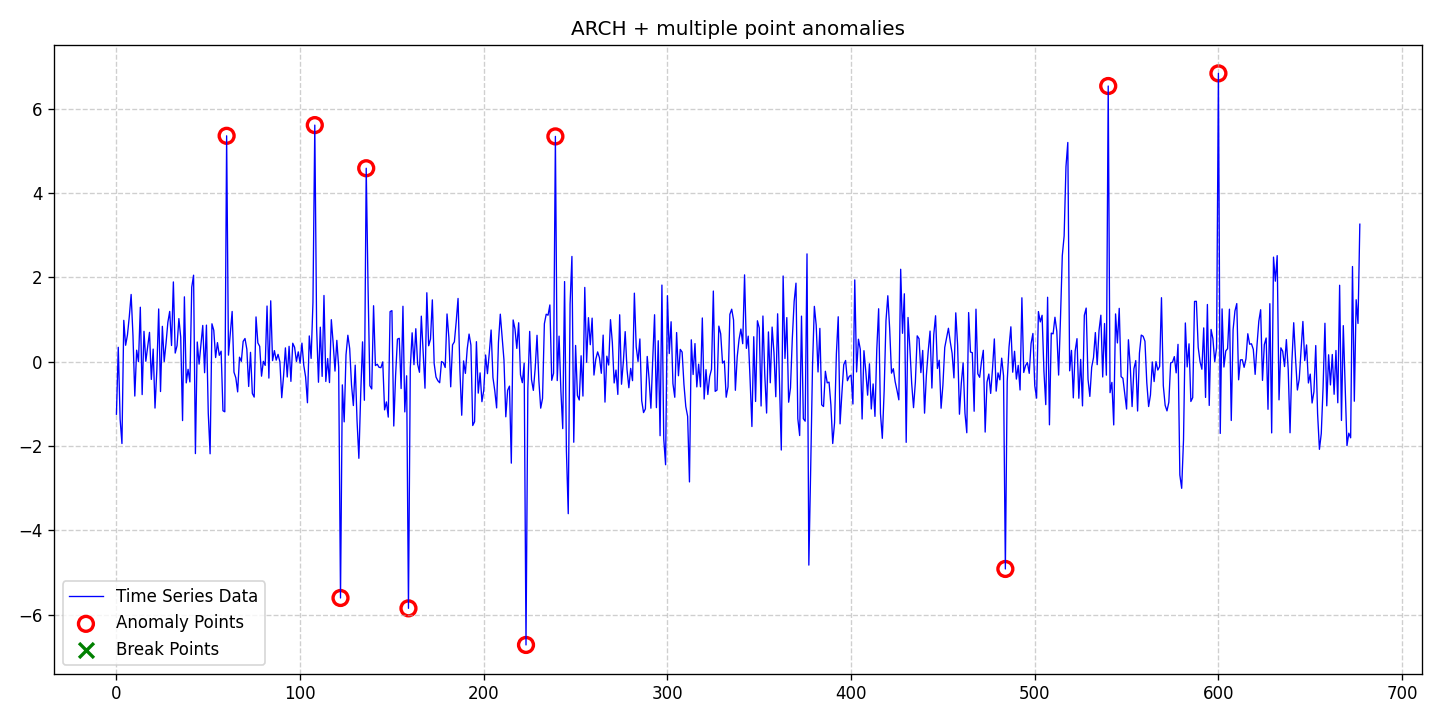

The table this chart was drawn from, first rows:
date, data, stationary, det_lin_up, det_lin_down, det_quad, det_cubic, det_exp, det_damped, stoc_trend, volatility, single_seas, multiple_seas, point_anom_single, point_anom_multi, collect_anom, context_anom, mean_shift, var_shift, trend_shift, point_anom_count, point_anom_location, point_anom_point, collect_anom_count
2020-01-01, -1.248, 0, 0, 0, 0, 0, 0, 0, 0, 1, 0, 0, 0, 1, 0, 0, 0, 0, 0, 10, [60, 108, 122, 136, 159, 223, 239, 484, …, [60, 108, 122, 136, 159, 223, 239, 484, …, 0
2020-01-02, 0.3394, 0, 0, 0, 0, 0, 0, 0, 0, 1, 0, 0, 0, 1, 0, 0, 0, 0, 0, 10, [60, 108, 122, 136, 159, 223, 239, 484, …, [60, 108, 122, 136, 159, 223, 239, 484, …, 0
2020-01-03, -1.362, 0, 0, 0, 0, 0, 0, 0, 0, 1, 0, 0, 0, 1, 0, 0, 0, 0, 0, 10, [60, 108, 122, 136, 159, 223, 239, 484, …, [60, 108, 122, 136, 159, 223, 239, 484, …, 0
2020-01-04, -1.943, 0, 0, 0, 0, 0, 0, 0, 0, 1, 0, 0, 0, 1, 0, 0, 0, 0, 0, 10, [60, 108, 122, 136, 159, 223, 239, 484, …, [60, 108, 122, 136, 159, 223, 239, 484, …, 0
2020-01-05, 0.9789, 0, 0, 0, 0, 0, 0, 0, 0, 1, 0, 0, 0, 1, 0, 0, 0, 0, 0, 10, [60, 108, 122, 136, 159, 223, 239, 484, …, [60, 108, 122, 136, 159, 223, 239, 484, …, 0
2020-01-06, 0.388, 0, 0, 0, 0, 0, 0, 0, 0, 1, 0, 0, 0, 1, 0, 0, 0, 0, 0, 10, [60, 108, 122, 136, 159, 223, 239, 484, …, [60, 108, 122, 136, 159, 223, 239, 484, …, 0
2020-01-07, 0.6334, 0, 0, 0, 0, 0, 0, 0, 0, 1, 0, 0, 0, 1, 0, 0, 0, 0, 0, 10, [60, 108, 122, 136, 159, 223, 239, 484, …, [60, 108, 122, 136, 159, 223, 239, 484, …, 0
2020-01-08, 1.068, 0, 0, 0, 0, 0, 0, 0, 0, 1, 0, 0, 0, 1, 0, 0, 0, 0, 0, 10, [60, 108, 122, 136, 159, 223, 239, 484, …, [60, 108, 122, 136, 159, 223, 239, 484, …, 0
2020-01-09, 1.593, 0, 0, 0, 0, 0, 0, 0, 0, 1, 0, 0, 0, 1, 0, 0, 0, 0, 0, 10, [60, 108, 122, 136, 159, 223, 239, 484, …, [60, 108, 122, 136, 159, 223, 239, 484, …, 0
2020-01-10, 0.6195, 0, 0, 0, 0, 0, 0, 0, 0, 1, 0, 0, 0, 1, 0, 0, 0, 0, 0, 10, [60, 108, 122, 136, 159, 223, 239, 484, …, [60, 108, 122, 136, 159, 223, 239, 484, …, 0
2020-01-11, -0.8168, 0, 0, 0, 0, 0, 0, 0, 0, 1, 0, 0, 0, 1, 0, 0, 0, 0, 0, 10, [60, 108, 122, 136, 159, 223, 239, 484, …, [60, 108, 122, 136, 159, 223, 239, 484, …, 0
2020-01-12, 0.271, 0, 0, 0, 0, 0, 0, 0, 0, 1, 0, 0, 0, 1, 0, 0, 0, 0, 0, 10, [60, 108, 122, 136, 159, 223, 239, 484, …, [60, 108, 122, 136, 159, 223, 239, 484, …, 0
2020-01-13, -0.001704, 0, 0, 0, 0, 0, 0, 0, 0, 1, 0, 0, 0, 1, 0, 0, 0, 0, 0, 10, [60, 108, 122, 136, 159, 223, 239, 484, …, [60, 108, 122, 136, 159, 223, 239, 484, …, 0
2020-01-14, 1.29, 0, 0, 0, 0, 0, 0, 0, 0, 1, 0, 0, 0, 1, 0, 0, 0, 0, 0, 10, [60, 108, 122, 136, 159, 223, 239, 484, …, [60, 108, 122, 136, 159, 223, 239, 484, …, 0
2020-01-15, -0.782, 0, 0, 0, 0, 0, 0, 0, 0, 1, 0, 0, 0, 1, 0, 0, 0, 0, 0, 10, [60, 108, 122, 136, 159, 223, 239, 484, …, [60, 108, 122, 136, 159, 223, 239, 484, …, 0
2020-01-16, 0.7189, 0, 0, 0, 0, 0, 0, 0, 0, 1, 0, 0, 0, 1, 0, 0, 0, 0, 0, 10, [60, 108, 122, 136, 159, 223, 239, 484, …, [60, 108, 122, 136, 159, 223, 239, 484, …, 0
2020-01-17, 0.008153, 0, 0, 0, 0, 0, 0, 0, 0, 1, 0, 0, 0, 1, 0, 0, 0, 0, 0, 10, [60, 108, 122, 136, 159, 223, 239, 484, …, [60, 108, 122, 136, 159, 223, 239, 484, …, 0
2020-01-18, 0.3573, 0, 0, 0, 0, 0, 0, 0, 0, 1, 0, 0, 0, 1, 0, 0, 0, 0, 0, 10, [60, 108, 122, 136, 159, 223, 239, 484, …, [60, 108, 122, 136, 159, 223, 239, 484, …, 0
2020-01-19, 0.6938, 0, 0, 0, 0, 0, 0, 0, 0, 1, 0, 0, 0, 1, 0, 0, 0, 0, 0, 10, [60, 108, 122, 136, 159, 223, 239, 484, …, [60, 108, 122, 136, 159, 223, 239, 484, …, 0
2020-01-20, -0.4226, 0, 0, 0, 0, 0, 0, 0, 0, 1, 0, 0, 0, 1, 0, 0, 0, 0, 0, 10, [60, 108, 122, 136, 159, 223, 239, 484, …, [60, 108, 122, 136, 159, 223, 239, 484, …, 0
2020-01-21, 0.2971, 0, 0, 0, 0, 0, 0, 0, 0, 1, 0, 0, 0, 1, 0, 0, 0, 0, 0, 10, [60, 108, 122, 136, 159, 223, 239, 484, …, [60, 108, 122, 136, 159, 223, 239, 484, …, 0
2020-01-22, -1.102, 0, 0, 0, 0, 0, 0, 0, 0, 1, 0, 0, 0, 1, 0, 0, 0, 0, 0, 10, [60, 108, 122, 136, 159, 223, 239, 484, …, [60, 108, 122, 136, 159, 223, 239, 484, …, 0
2020-01-23, -0.1996, 0, 0, 0, 0, 0, 0, 0, 0, 1, 0, 0, 0, 1, 0, 0, 0, 0, 0, 10, [60, 108, 122, 136, 159, 223, 239, 484, …, [60, 108, 122, 136, 159, 223, 239, 484, …, 0
2020-01-24, 1.249, 0, 0, 0, 0, 0, 0, 0, 0, 1, 0, 0, 0, 1, 0, 0, 0, 0, 0, 10, [60, 108, 122, 136, 159, 223, 239, 484, …, [60, 108, 122, 136, 159, 223, 239, 484, …, 0
2020-01-25, -0.7094, 0, 0, 0, 0, 0, 0, 0, 0, 1, 0, 0, 0, 1, 0, 0, 0, 0, 0, 10, [60, 108, 122, 136, 159, 223, 239, 484, …, [60, 108, 122, 136, 159, 223, 239, 484, …, 0
2020-01-26, 0.8369, 0, 0, 0, 0, 0, 0, 0, 0, 1, 0, 0, 0, 1, 0, 0, 0, 0, 0, 10, [60, 108, 122, 136, 159, 223, 239, 484, …, [60, 108, 122, 136, 159, 223, 239, 484, …, 0
2020-01-27, -0.0001398, 0, 0, 0, 0, 0, 0, 0, 0, 1, 0, 0, 0, 1, 0, 0, 0, 0, 0, 10, [60, 108, 122, 136, 159, 223, 239, 484, …, [60, 108, 122, 136, 159, 223, 239, 484, …, 0
2020-01-28, 0.4342, 0, 0, 0, 0, 0, 0, 0, 0, 1, 0, 0, 0, 1, 0, 0, 0, 0, 0, 10, [60, 108, 122, 136, 159, 223, 239, 484, …, [60, 108, 122, 136, 159, 223, 239, 484, …, 0
2020-01-29, 0.9317, 0, 0, 0, 0, 0, 0, 0, 0, 1, 0, 0, 0, 1, 0, 0, 0, 0, 0, 10, [60, 108, 122, 136, 159, 223, 239, 484, …, [60, 108, 122, 136, 159, 223, 239, 484, …, 0
2020-01-30, 1.191, 0, 0, 0, 0, 0, 0, 0, 0, 1, 0, 0, 0, 1, 0, 0, 0, 0, 0, 10, [60, 108, 122, 136, 159, 223, 239, 484, …, [60, 108, 122, 136, 159, 223, 239, 484, …, 0
2020-01-31, 0.382, 0, 0, 0, 0, 0, 0, 0, 0, 1, 0, 0, 0, 1, 0, 0, 0, 0, 0, 10, [60, 108, 122, 136, 159, 223, 239, 484, …, [60, 108, 122, 136, 159, 223, 239, 484, …, 0
2020-02-01, 1.89, 0, 0, 0, 0, 0, 0, 0, 0, 1, 0, 0, 0, 1, 0, 0, 0, 0, 0, 10, [60, 108, 122, 136, 159, 223, 239, 484, …, [60, 108, 122, 136, 159, 223, 239, 484, …, 0
2020-02-02, 0.2029, 0, 0, 0, 0, 0, 0, 0, 0, 1, 0, 0, 0, 1, 0, 0, 0, 0, 0, 10, [60, 108, 122, 136, 159, 223, 239, 484, …, [60, 108, 122, 136, 159, 223, 239, 484, …, 0
2020-02-03, 0.3774, 0, 0, 0, 0, 0, 0, 0, 0, 1, 0, 0, 0, 1, 0, 0, 0, 0, 0, 10, [60, 108, 122, 136, 159, 223, 239, 484, …, [60, 108, 122, 136, 159, 223, 239, 484, …, 0
2020-02-04, 1.021, 0, 0, 0, 0, 0, 0, 0, 0, 1, 0, 0, 0, 1, 0, 0, 0, 0, 0, 10, [60, 108, 122, 136, 159, 223, 239, 484, …, [60, 108, 122, 136, 159, 223, 239, 484, …, 0
2020-02-05, 0.5807, 0, 0, 0, 0, 0, 0, 0, 0, 1, 0, 0, 0, 1, 0, 0, 0, 0, 0, 10, [60, 108, 122, 136, 159, 223, 239, 484, …, [60, 108, 122, 136, 159, 223, 239, 484, …, 0
2020-02-06, -1.399, 0, 0, 0, 0, 0, 0, 0, 0, 1, 0, 0, 0, 1, 0, 0, 0, 0, 0, 10, [60, 108, 122, 136, 159, 223, 239, 484, …, [60, 108, 122, 136, 159, 223, 239, 484, …, 0
2020-02-07, 1.537, 0, 0, 0, 0, 0, 0, 0, 0, 1, 0, 0, 0, 1, 0, 0, 0, 0, 0, 10, [60, 108, 122, 136, 159, 223, 239, 484, …, [60, 108, 122, 136, 159, 223, 239, 484, …, 0
2020-02-08, -0.5048, 0, 0, 0, 0, 0, 0, 0, 0, 1, 0, 0, 0, 1, 0, 0, 0, 0, 0, 10, [60, 108, 122, 136, 159, 223, 239, 484, …, [60, 108, 122, 136, 159, 223, 239, 484, …, 0
2020-02-09, -0.1822, 0, 0, 0, 0, 0, 0, 0, 0, 1, 0, 0, 0, 1, 0, 0, 0, 0, 0, 10, [60, 108, 122, 136, 159, 223, 239, 484, …, [60, 108, 122, 136, 159, 223, 239, 484, …, 0
2020-02-10, -0.4822, 0, 0, 0, 0, 0, 0, 0, 0, 1, 0, 0, 0, 1, 0, 0, 0, 0, 0, 10, [60, 108, 122, 136, 159, 223, 239, 484, …, [60, 108, 122, 136, 159, 223, 239, 484, …, 0
2020-02-11, 1.766, 0, 0, 0, 0, 0, 0, 0, 0, 1, 0, 0, 0, 1, 0, 0, 0, 0, 0, 10, [60, 108, 122, 136, 159, 223, 239, 484, …, [60, 108, 122, 136, 159, 223, 239, 484, …, 0
2020-02-12, 2.05, 0, 0, 0, 0, 0, 0, 0, 0, 1, 0, 0, 0, 1, 0, 0, 0, 0, 0, 10, [60, 108, 122, 136, 159, 223, 239, 484, …, [60, 108, 122, 136, 159, 223, 239, 484, …, 0
2020-02-13, -2.181, 0, 0, 0, 0, 0, 0, 0, 0, 1, 0, 0, 0, 1, 0, 0, 0, 0, 0, 10, [60, 108, 122, 136, 159, 223, 239, 484, …, [60, 108, 122, 136, 159, 223, 239, 484, …, 0
2020-02-14, 0.4653, 0, 0, 0, 0, 0, 0, 0, 0, 1, 0, 0, 0, 1, 0, 0, 0, 0, 0, 10, [60, 108, 122, 136, 159, 223, 239, 484, …, [60, 108, 122, 136, 159, 223, 239, 484, …, 0
2020-02-15, -0.0595, 0, 0, 0, 0, 0, 0, 0, 0, 1, 0, 0, 0, 1, 0, 0, 0, 0, 0, 10, [60, 108, 122, 136, 159, 223, 239, 484, …, [60, 108, 122, 136, 159, 223, 239, 484, …, 0
2020-02-16, 0.3857, 0, 0, 0, 0, 0, 0, 0, 0, 1, 0, 0, 0, 1, 0, 0, 0, 0, 0, 10, [60, 108, 122, 136, 159, 223, 239, 484, …, [60, 108, 122, 136, 159, 223, 239, 484, …, 0
2020-02-17, 0.8579, 0, 0, 0, 0, 0, 0, 0, 0, 1, 0, 0, 0, 1, 0, 0, 0, 0, 0, 10, [60, 108, 122, 136, 159, 223, 239, 484, …, [60, 108, 122, 136, 159, 223, 239, 484, …, 0
2020-02-18, -0.2633, 0, 0, 0, 0, 0, 0, 0, 0, 1, 0, 0, 0, 1, 0, 0, 0, 0, 0, 10, [60, 108, 122, 136, 159, 223, 239, 484, …, [60, 108, 122, 136, 159, 223, 239, 484, …, 0
2020-02-19, 0.8659, 0, 0, 0, 0, 0, 0, 0, 0, 1, 0, 0, 0, 1, 0, 0, 0, 0, 0, 10, [60, 108, 122, 136, 159, 223, 239, 484, …, [60, 108, 122, 136, 159, 223, 239, 484, …, 0
2020-02-20, -1.225, 0, 0, 0, 0, 0, 0, 0, 0, 1, 0, 0, 0, 1, 0, 0, 0, 0, 0, 10, [60, 108, 122, 136, 159, 223, 239, 484, …, [60, 108, 122, 136, 159, 223, 239, 484, …, 0
2020-02-21, -2.186, 0, 0, 0, 0, 0, 0, 0, 0, 1, 0, 0, 0, 1, 0, 0, 0, 0, 0, 10, [60, 108, 122, 136, 159, 223, 239, 484, …, [60, 108, 122, 136, 159, 223, 239, 484, …, 0
2020-02-22, 0.8973, 0, 0, 0, 0, 0, 0, 0, 0, 1, 0, 0, 0, 1, 0, 0, 0, 0, 0, 10, [60, 108, 122, 136, 159, 223, 239, 484, …, [60, 108, 122, 136, 159, 223, 239, 484, …, 0
2020-02-23, 0.7419, 0, 0, 0, 0, 0, 0, 0, 0, 1, 0, 0, 0, 1, 0, 0, 0, 0, 0, 10, [60, 108, 122, 136, 159, 223, 239, 484, …, [60, 108, 122, 136, 159, 223, 239, 484, …, 0
2020-02-24, 0.09697, 0, 0, 0, 0, 0, 0, 0, 0, 1, 0, 0, 0, 1, 0, 0, 0, 0, 0, 10, [60, 108, 122, 136, 159, 223, 239, 484, …, [60, 108, 122, 136, 159, 223, 239, 484, …, 0
2020-02-25, 0.4504, 0, 0, 0, 0, 0, 0, 0, 0, 1, 0, 0, 0, 1, 0, 0, 0, 0, 0, 10, [60, 108, 122, 136, 159, 223, 239, 484, …, [60, 108, 122, 136, 159, 223, 239, 484, …, 0
2020-02-26, 0.1495, 0, 0, 0, 0, 0, 0, 0, 0, 1, 0, 0, 0, 1, 0, 0, 0, 0, 0, 10, [60, 108, 122, 136, 159, 223, 239, 484, …, [60, 108, 122, 136, 159, 223, 239, 484, …, 0
2020-02-27, 0.2471, 0, 0, 0, 0, 0, 0, 0, 0, 1, 0, 0, 0, 1, 0, 0, 0, 0, 0, 10, [60, 108, 122, 136, 159, 223, 239, 484, …, [60, 108, 122, 136, 159, 223, 239, 484, …, 0
2020-02-28, -1.165, 0, 0, 0, 0, 0, 0, 0, 0, 1, 0, 0, 0, 1, 0, 0, 0, 0, 0, 10, [60, 108, 122, 136, 159, 223, 239, 484, …, [60, 108, 122, 136, 159, 223, 239, 484, …, 0
2020-02-29, -1.191, 0, 0, 0, 0, 0, 0, 0, 0, 1, 0, 0, 0, 1, 0, 0, 0, 0, 0, 10, [60, 108, 122, 136, 159, 223, 239, 484, …, [60, 108, 122, 136, 159, 223, 239, 484, …, 0
... 618 more rows
